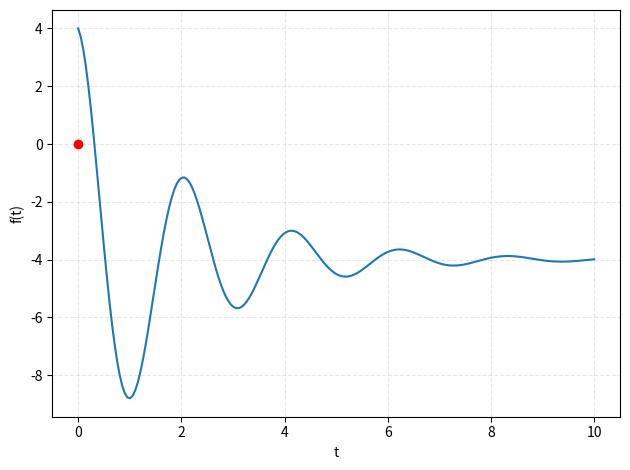

Here is the Python script that generated this plot:
from typing import Callable

import matplotlib.pyplot as plt
import numpy as np


def draw(
    f: Callable,
    a: float,
    b: float,
    n: int,
    xlabel: str,
    ylabel: str,
    keypoint_x: float = 0,
    keypoint_y: float = 0,
) -> None:
    """Plots the function f on the interval [a, b] with n points.
    If keypoint_x and keypoint_y are provided, marks that point on the plot.
    """

    x = np.linspace(a, b, n)
    y = f(x)
    fig, ax = plt.subplots()
    ax.plot(x, y)

    # plot settings
    plt.grid(True, linestyle="--", alpha=0.3)
    plt.xlabel(xlabel)
    plt.ylabel(ylabel)

    fig.tight_layout()

    if keypoint_x is not None and keypoint_y is not None:
        plt.plot(keypoint_x, keypoint_y, "ro")  # mark the key point in red

    plt.show()


def main():
    def f(t):
        return 8 * np.exp(-t / 2) * np.cos(3 * t) - 4

    draw(f, 0, 10, 200, "t", "f(t)")


if __name__ == "__main__":
    main()
